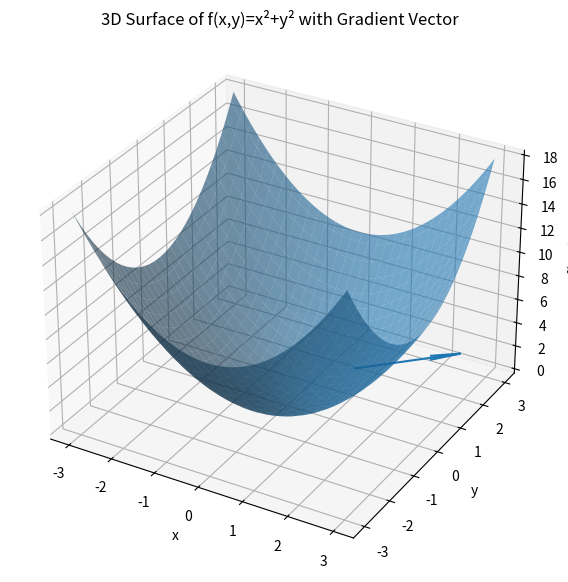

Reproduce this figure in Python.
import numpy as np
import matplotlib.pyplot as plt
from mpl_toolkits.mplot3d import Axes3D   # needed for 3D plotting

def f(x, y):
    return x**2 + y**2

x = np.linspace(-3, 3, 60)
y = np.linspace(-3, 3, 60)
X, Y = np.meshgrid(x, y)
Z = f(X, Y)

px, py = 1, 1

# Gradient ∇f = (2x, 2y)
grad_x = 2 * px
grad_y = 2 * py

fig = plt.figure(figsize=(10, 7))
ax = fig.add_subplot(111, projection='3d')

ax.plot_surface(X, Y, Z, alpha=0.6)

ax.quiver(px, py, f(px, py), grad_x, grad_y, 0, length=0.8)

ax.set_xlabel("x")
ax.set_ylabel("y")
ax.set_zlabel("f(x, y)")
ax.set_title("3D Surface of f(x,y)=x²+y² with Gradient Vector")

plt.show()